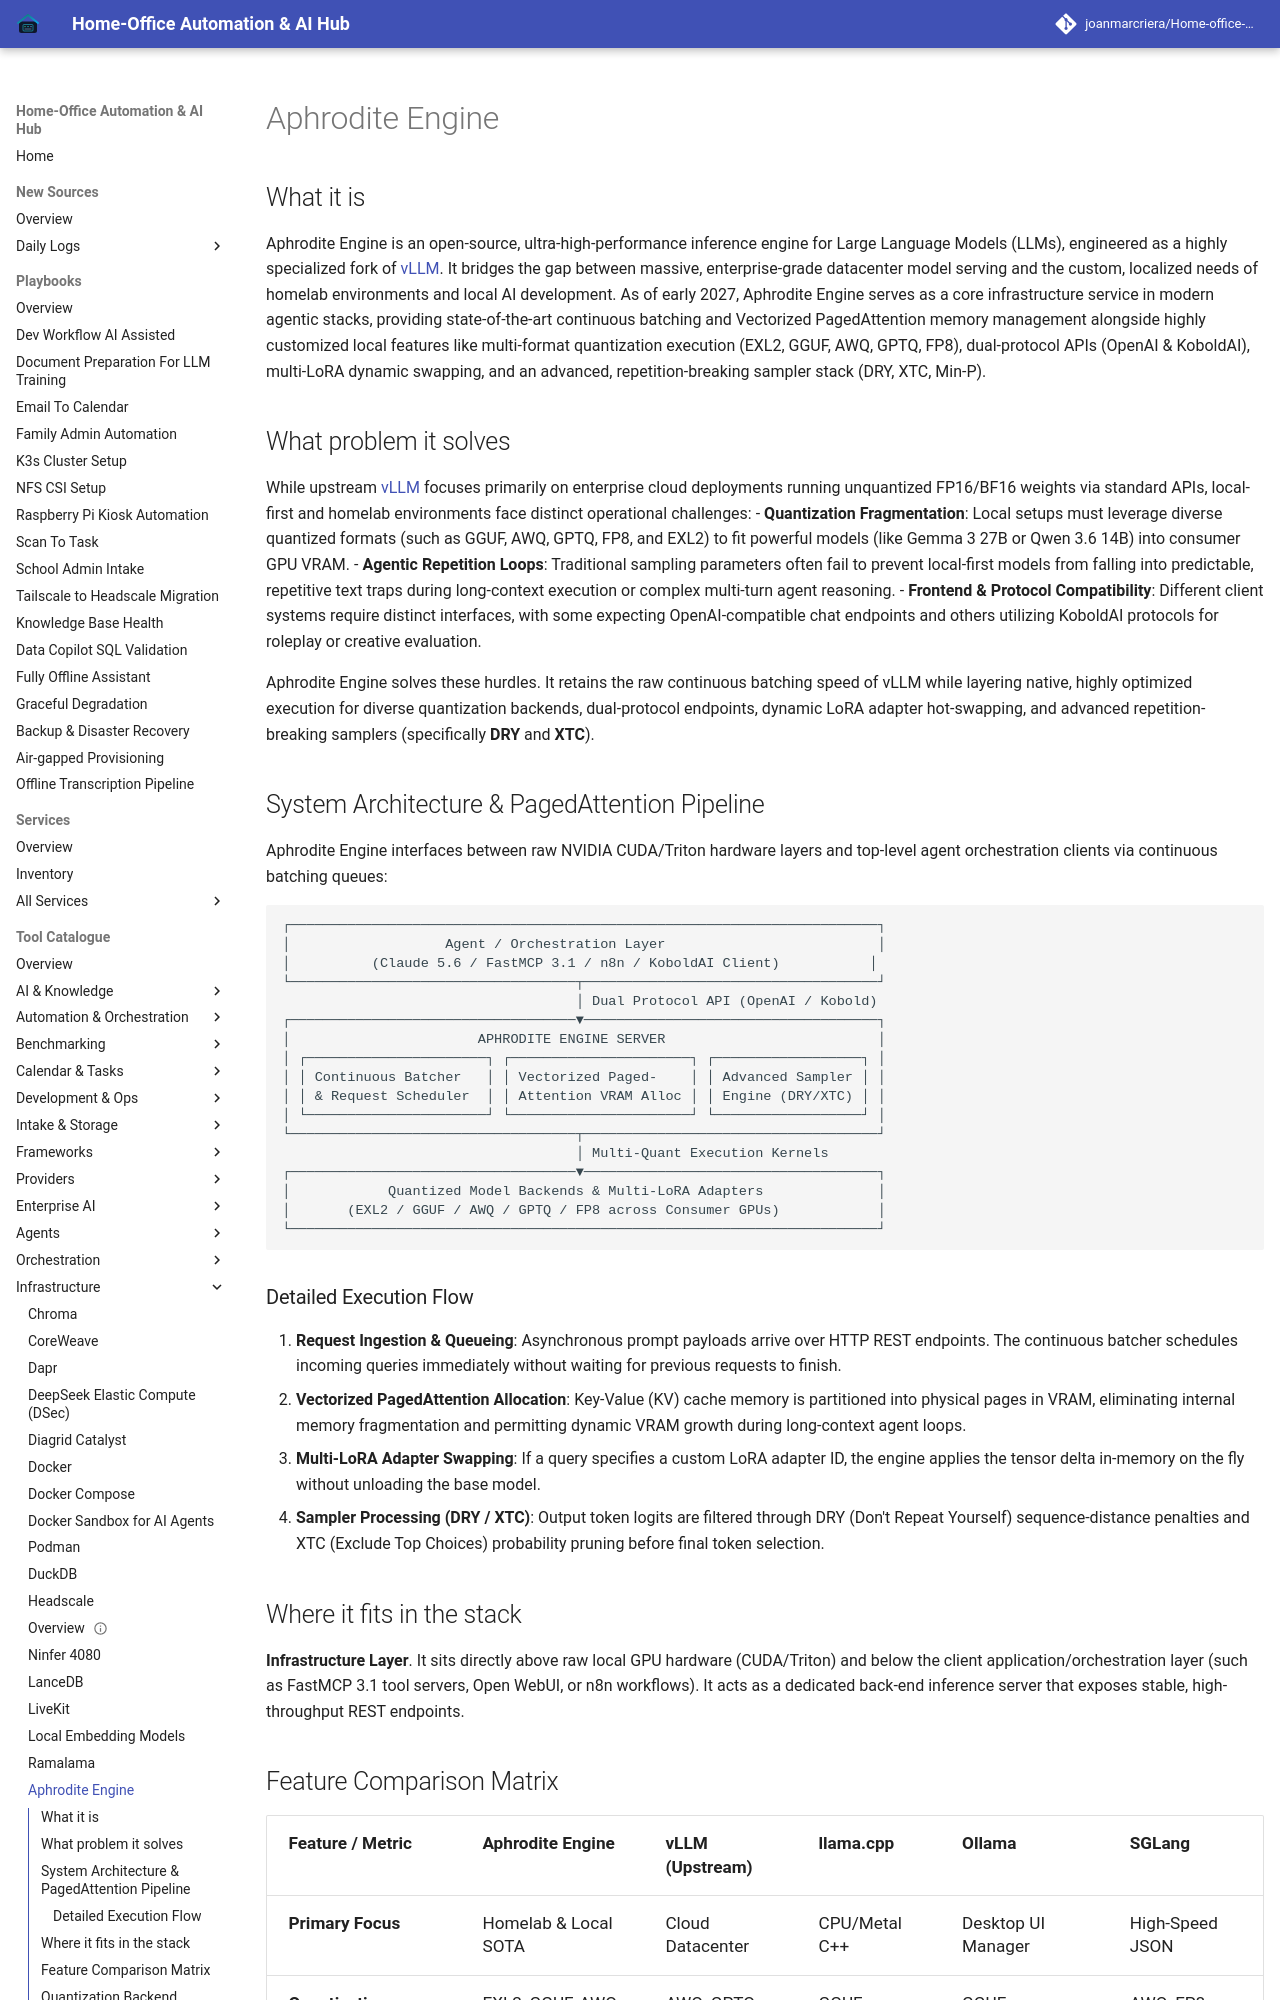

repository: joanmarcriera/Home-office-automations · page: tools/infrastructure/aphrodite-engine/index.html · generator: mkdocs

# Aphrodite Engine

## What it is
Aphrodite Engine is an open-source, ultra-high-performance inference engine for Large Language Models (LLMs), engineered as a highly specialized fork of [vLLM](vllm.md). It bridges the gap between massive, enterprise-grade datacenter model serving and the custom, localized needs of homelab environments and local AI development. As of early 2027, Aphrodite Engine serves as a core infrastructure service in modern agentic stacks, providing state-of-the-art continuous batching and Vectorized PagedAttention memory management alongside highly customized local features like multi-format quantization execution (EXL2, GGUF, AWQ, GPTQ, FP8), dual-protocol APIs (OpenAI & KoboldAI), multi-LoRA dynamic swapping, and an advanced, repetition-breaking sampler stack (DRY, XTC, Min-P).

## What problem it solves
While upstream [vLLM](vllm.md) focuses primarily on enterprise cloud deployments running unquantized FP16/BF16 weights via standard APIs, local-first and homelab environments face distinct operational challenges:
- **Quantization Fragmentation**: Local setups must leverage diverse quantized formats (such as GGUF, AWQ, GPTQ, FP8, and EXL2) to fit powerful models (like Gemma 3 27B or Qwen 3.6 14B) into consumer GPU VRAM.
- **Agentic Repetition Loops**: Traditional sampling parameters often fail to prevent local-first models from falling into predictable, repetitive text traps during long-context execution or complex multi-turn agent reasoning.
- **Frontend & Protocol Compatibility**: Different client systems require distinct interfaces, with some expecting OpenAI-compatible chat endpoints and others utilizing KoboldAI protocols for roleplay or creative evaluation.

Aphrodite Engine solves these hurdles. It retains the raw continuous batching speed of vLLM while layering native, highly optimized execution for diverse quantization backends, dual-protocol endpoints, dynamic LoRA adapter hot-swapping, and advanced repetition-breaking samplers (specifically **DRY** and **XTC**).

## System Architecture & PagedAttention Pipeline

Aphrodite Engine interfaces between raw NVIDIA CUDA/Triton hardware layers and top-level agent orchestration clients via continuous batching queues:

```
┌────────────────────────────────────────────────────────────────────────┐
│                   Agent / Orchestration Layer                          │
│          (Claude 5.6 / FastMCP 3.1 / n8n / KoboldAI Client)           │
└───────────────────────────────────┬────────────────────────────────────┘
                                    │ Dual Protocol API (OpenAI / Kobold)
┌───────────────────────────────────▼────────────────────────────────────┐
│                       APHRODITE ENGINE SERVER                          │
│ ┌──────────────────────┐ ┌──────────────────────┐ ┌──────────────────┐ │
│ │ Continuous Batcher   │ │ Vectorized Paged-    │ │ Advanced Sampler │ │
│ │ & Request Scheduler  │ │ Attention VRAM Alloc │ │ Engine (DRY/XTC) │ │
│ └──────────────────────┘ └──────────────────────┘ └──────────────────┘ │
└───────────────────────────────────┬────────────────────────────────────┘
                                    │ Multi-Quant Execution Kernels
┌───────────────────────────────────▼────────────────────────────────────┐
│            Quantized Model Backends & Multi-LoRA Adapters              │
│       (EXL2 / GGUF / AWQ / GPTQ / FP8 across Consumer GPUs)            │
└────────────────────────────────────────────────────────────────────────┘
```
